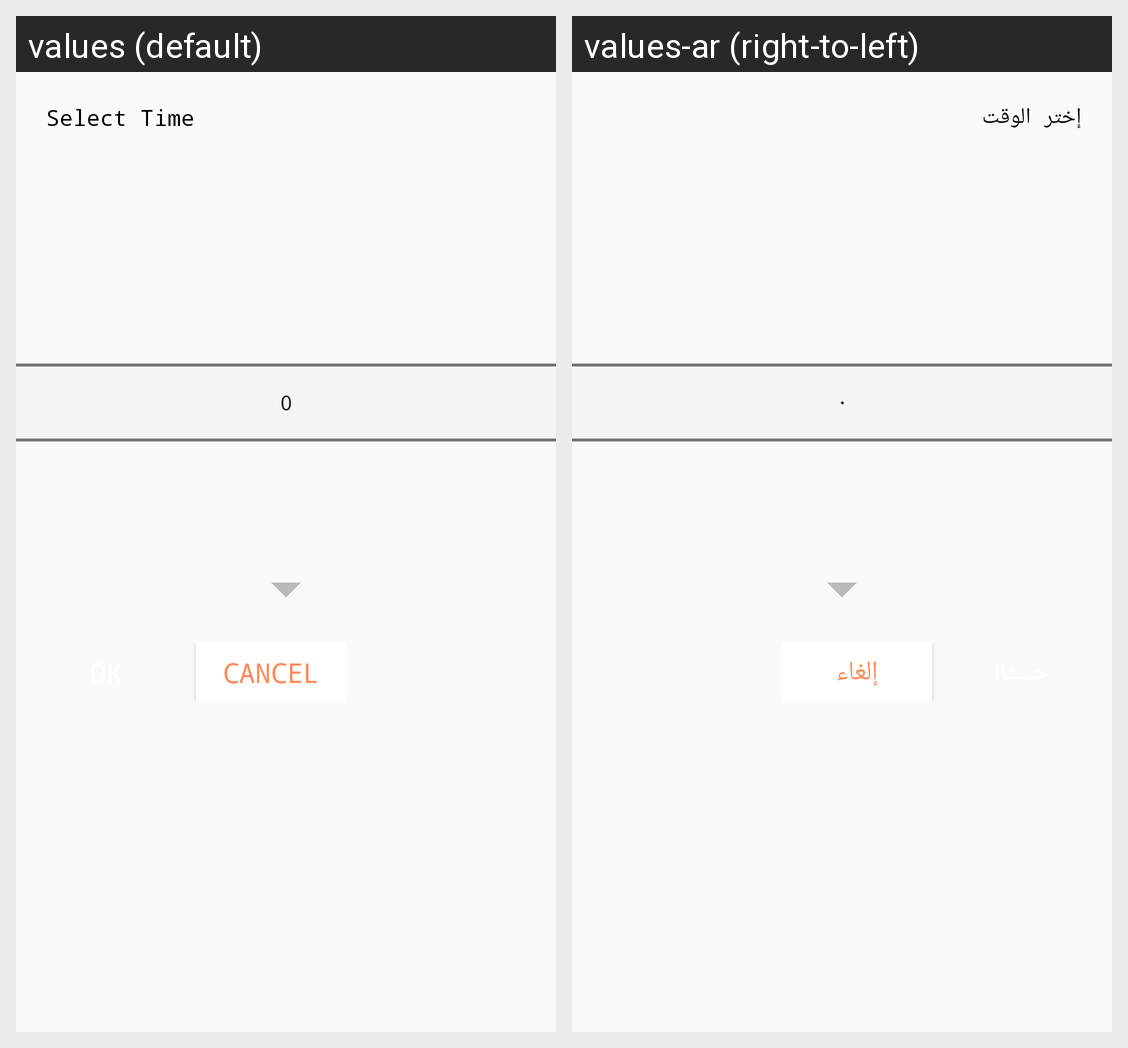

This grid shows one Android layout under two languages. Give, for every string resource on the screen, its name, the default text and each shown locale's text.
Android screen res/layout/dialog_delivry_time.xml rendered under 2 locales, left to right: values (default), values-ar (right-to-left). Device: Nexus 5 (rendered at 1080×1920; each locale shown at half size, 540×960, under a caption strip naming it); theme AppTheme.
Strings drawn on this screen, with the default value and each locale's value (text and hints the layout hard-codes, and strings that could not be matched under every locale, appear in the picture but are not listed):

select_time
  values: Select Time
  values-ar: إختر الوقت

cancel
  values: Cancel
  values-ar: إلغاء
